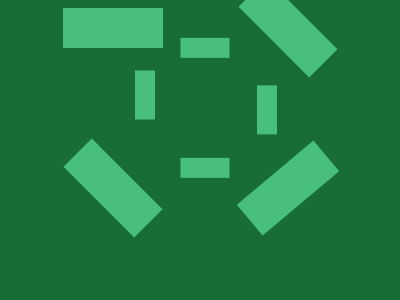

Reproduce this picture with HTML and CSS.

<!-- file: index.html -->
<!DOCTYPE html>
<html lang="en">
  <head>
    <meta charset="utf-8" />
    <meta name="viewport" content="width=device-width, initial-scale=1.0" />
    <title>CSSBattle - May 26, 2025</title>
    <link rel="stylesheet" href="style.css" />
  </head>
  <body bgcolor="#186D37">
    <section>
      <div></div>
      <div></div>
      <div></div>
      <div></div>
      <div>
        <div></div>
        <div></div>
        <div></div>
        <div></div>
      </div>
    </section>
  </body>
</html>


/* file: style.css */
body {
  display: flex;
  align-items: center;
  justify-content: center;
}
section {
  position: relative;
  width: 275px;
  height: 200px;
}
section > div {
  background-color: #48bf7d;
  width: 100px;
  height: 40px;
  position: absolute;
}
section > div:nth-of-type(1) {
  transform: rotate(45deg);
  top: 0;
  right: 0;
}
section > div:nth-of-type(2) {
  transform: rotate(45deg);
  left: 0;
  bottom: 0;
}
section > div:nth-of-type(3) {
  transform: rotate(-40deg);
  right: 0;
  bottom: 0;
}
section > div:last-child {
  background-color: #186d37;
  width: 130px;
  height: 75px;
  top: 50%;
  transform: translateX(-50%) translateY(-50%);
  left: 50%;
  position: relative;

  > div {
    background-color: #48bf7d;
    width: 20px;
    height: 65%;
    position: absolute;
  }
  > div:nth-of-type(1) {
    right: -12px;
    top: 20px;
    transform: rotate(180deg) translateY(10%);
  }
  > div:nth-of-type(2) {
    left: 50%;
    bottom: -47px;
    transform: rotate(90deg) translateY(10%);
  }
  > div:nth-of-type(3) {
    left: 50%;
    top: -47px;
    transform: rotate(90deg) translateY(10%);
  }
}
